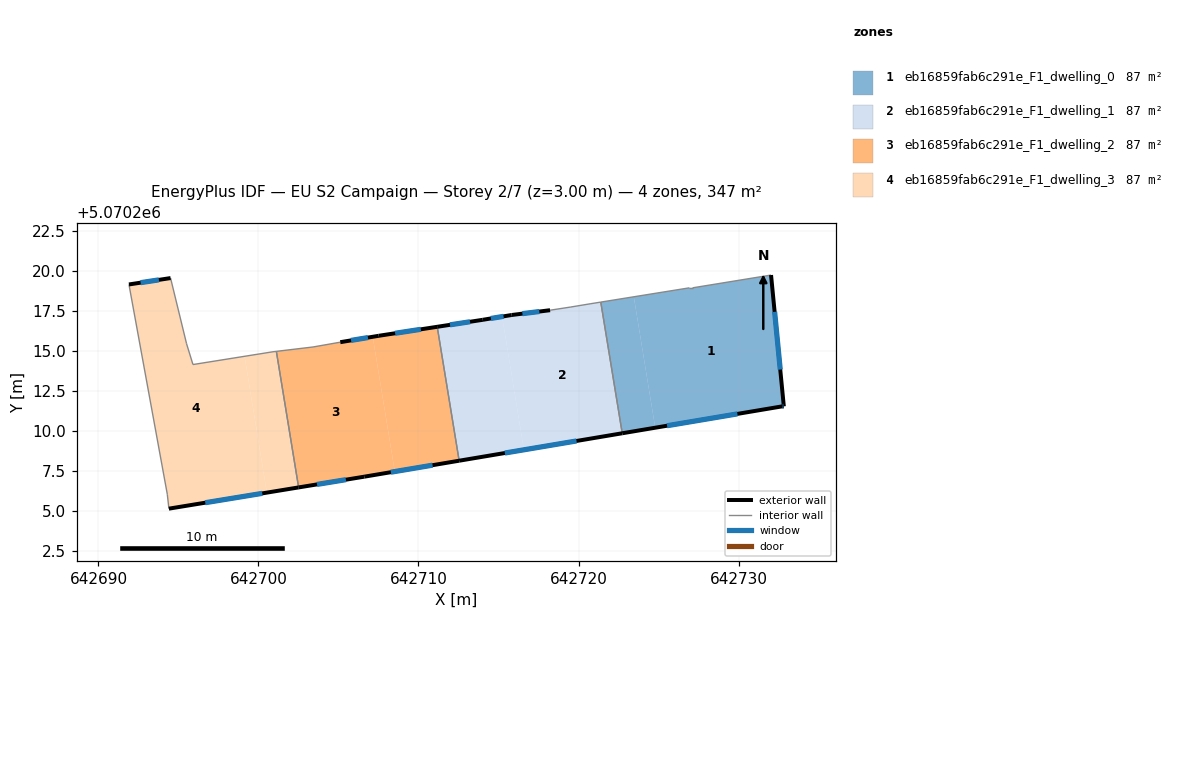
=== STOREY PLAN SPEC (per zone: floor XY polygon, exterior-wall plan segments, windows/doors) ===
zone 1: eb16859fab6c291e_F1_dwelling_0  (86.7 m²)
  floor: (642732.83, 5070211.53) (642732.03, 5070219.73) (642727.13, 5070218.93) (642726.93, 5070218.93) (642723.46, 5070218.37) (642724.80, 5070210.19) (642732.73, 5070211.53)
  floor: (642724.80, 5070210.19) (642723.46, 5070218.37) (642721.39, 5070218.04) (642722.73, 5070209.84)
  exterior wall: (642732.03, 5070219.73) – (642732.83, 5070211.53)  [8.2 m]
    window: (642732.26, 5070217.43) – (642732.61, 5070213.82)  [4.8 m²]
  exterior wall: (642732.83, 5070211.53) – (642732.73, 5070211.53)  [0.1 m]
    window: (642732.80, 5070211.53) – (642732.76, 5070211.53)  [0.1 m²]
  exterior wall: (642732.73, 5070211.53) – (642722.73, 5070209.84)  [10.1 m]
    window: (642729.93, 5070211.05) – (642725.53, 5070210.31)  [5.9 m²]
  interior walls: 4
zone 2: eb16859fab6c291e_F1_dwelling_1  (86.8 m²)
  floor: (642722.73, 5070209.84) (642721.39, 5070218.04) (642720.72, 5070217.93) (642719.52, 5070217.73) (642718.22, 5070217.53) (642715.82, 5070217.23) (642715.23, 5070217.13) (642716.59, 5070208.81)
  floor: (642716.59, 5070208.81) (642715.23, 5070217.13) (642714.02, 5070216.93) (642711.17, 5070216.50) (642712.54, 5070208.13)
  exterior wall: (642722.73, 5070209.84) – (642712.54, 5070208.13)  [10.3 m]
    window: (642719.88, 5070209.36) – (642715.40, 5070208.61)  [6.0 m²]
  exterior wall: (642711.17, 5070216.50) – (642714.02, 5070216.93)  [2.9 m]
    window: (642711.97, 5070216.62) – (642713.22, 5070216.81)  [1.7 m²]
  exterior wall: (642714.02, 5070216.93) – (642715.82, 5070217.23)  [1.8 m]
    window: (642714.52, 5070217.02) – (642715.32, 5070217.15)  [1.1 m²]
  exterior wall: (642715.82, 5070217.23) – (642718.22, 5070217.53)  [2.4 m]
    window: (642716.49, 5070217.32) – (642717.55, 5070217.45)  [1.4 m²]
  interior walls: 5
zone 3: eb16859fab6c291e_F1_dwelling_2  (86.8 m²)
  floor: (642712.54, 5070208.13) (642711.17, 5070216.50) (642707.52, 5070215.93) (642707.14, 5070215.87) (642708.52, 5070207.45)
  floor: (642708.52, 5070207.45) (642707.14, 5070215.87) (642705.11, 5070215.54) (642703.41, 5070215.24) (642701.12, 5070214.96) (642702.51, 5070206.46) (642706.61, 5070207.13)
  exterior wall: (642707.52, 5070215.93) – (642711.17, 5070216.50)  [3.7 m]
    window: (642708.54, 5070216.09) – (642710.15, 5070216.34)  [2.1 m²]
  exterior wall: (642712.54, 5070208.13) – (642706.61, 5070207.13)  [6.0 m]
    window: (642710.88, 5070207.85) – (642708.27, 5070207.41)  [3.5 m²]
  exterior wall: (642706.61, 5070207.13) – (642702.51, 5070206.46)  [4.2 m]
    window: (642705.46, 5070206.94) – (642703.66, 5070206.65)  [2.4 m²]
  exterior wall: (642705.11, 5070215.54) – (642707.52, 5070215.93)  [2.4 m]
    window: (642705.79, 5070215.65) – (642706.84, 5070215.82)  [1.4 m²]
  interior walls: 4
zone 4: eb16859fab6c291e_F1_dwelling_3  (86.7 m²)
  floor: (642702.51, 5070206.46) (642701.12, 5070214.96) (642700.91, 5070214.94) (642699.13, 5070214.65) (642700.52, 5070206.13)
  floor: (642700.52, 5070206.13) (642699.13, 5070214.65) (642695.91, 5070214.14) (642695.51, 5070215.44) (642694.51, 5070219.54) (642691.91, 5070219.14) (642694.30, 5070206.03) (642694.40, 5070205.13)
  exterior wall: (642702.51, 5070206.46) – (642694.40, 5070205.13)  [8.2 m]
    window: (642700.24, 5070206.09) – (642696.67, 5070205.50)  [4.8 m²]
  exterior wall: (642691.91, 5070219.14) – (642694.51, 5070219.54)  [2.6 m]
    window: (642692.63, 5070219.25) – (642693.78, 5070219.43)  [1.5 m²]
  interior walls: 7

=== DERIVED (storey summary) ===
Building: EU S2 Campaign
Storey: 2 of 7  (floor level z = 3.00 m)
Storey gross floor area: 347.0 m²
Zones on this storey: 4
  - eb16859fab6c291e_F1_dwelling_0: floor 86.7 m²; exterior wall 18.5 m (55.4 m²); 3 window(s) 10.7 m²; WWR 19.3%
  - eb16859fab6c291e_F1_dwelling_1: floor 86.8 m²; exterior wall 17.5 m (52.4 m²); 4 window(s) 10.1 m²; WWR 19.3%
  - eb16859fab6c291e_F1_dwelling_2: floor 86.8 m²; exterior wall 16.3 m (48.9 m²); 4 window(s) 9.5 m²; WWR 19.3%
  - eb16859fab6c291e_F1_dwelling_3: floor 86.7 m²; exterior wall 10.8 m (32.5 m²); 2 window(s) 6.3 m²; WWR 19.3%
Zone adjacency (shared interzone walls):
  - eb16859fab6c291e_F1_dwelling_0 ↔ eb16859fab6c291e_F1_dwelling_1
  - eb16859fab6c291e_F1_dwelling_1 ↔ eb16859fab6c291e_F1_dwelling_2
  - eb16859fab6c291e_F1_dwelling_2 ↔ eb16859fab6c291e_F1_dwelling_3